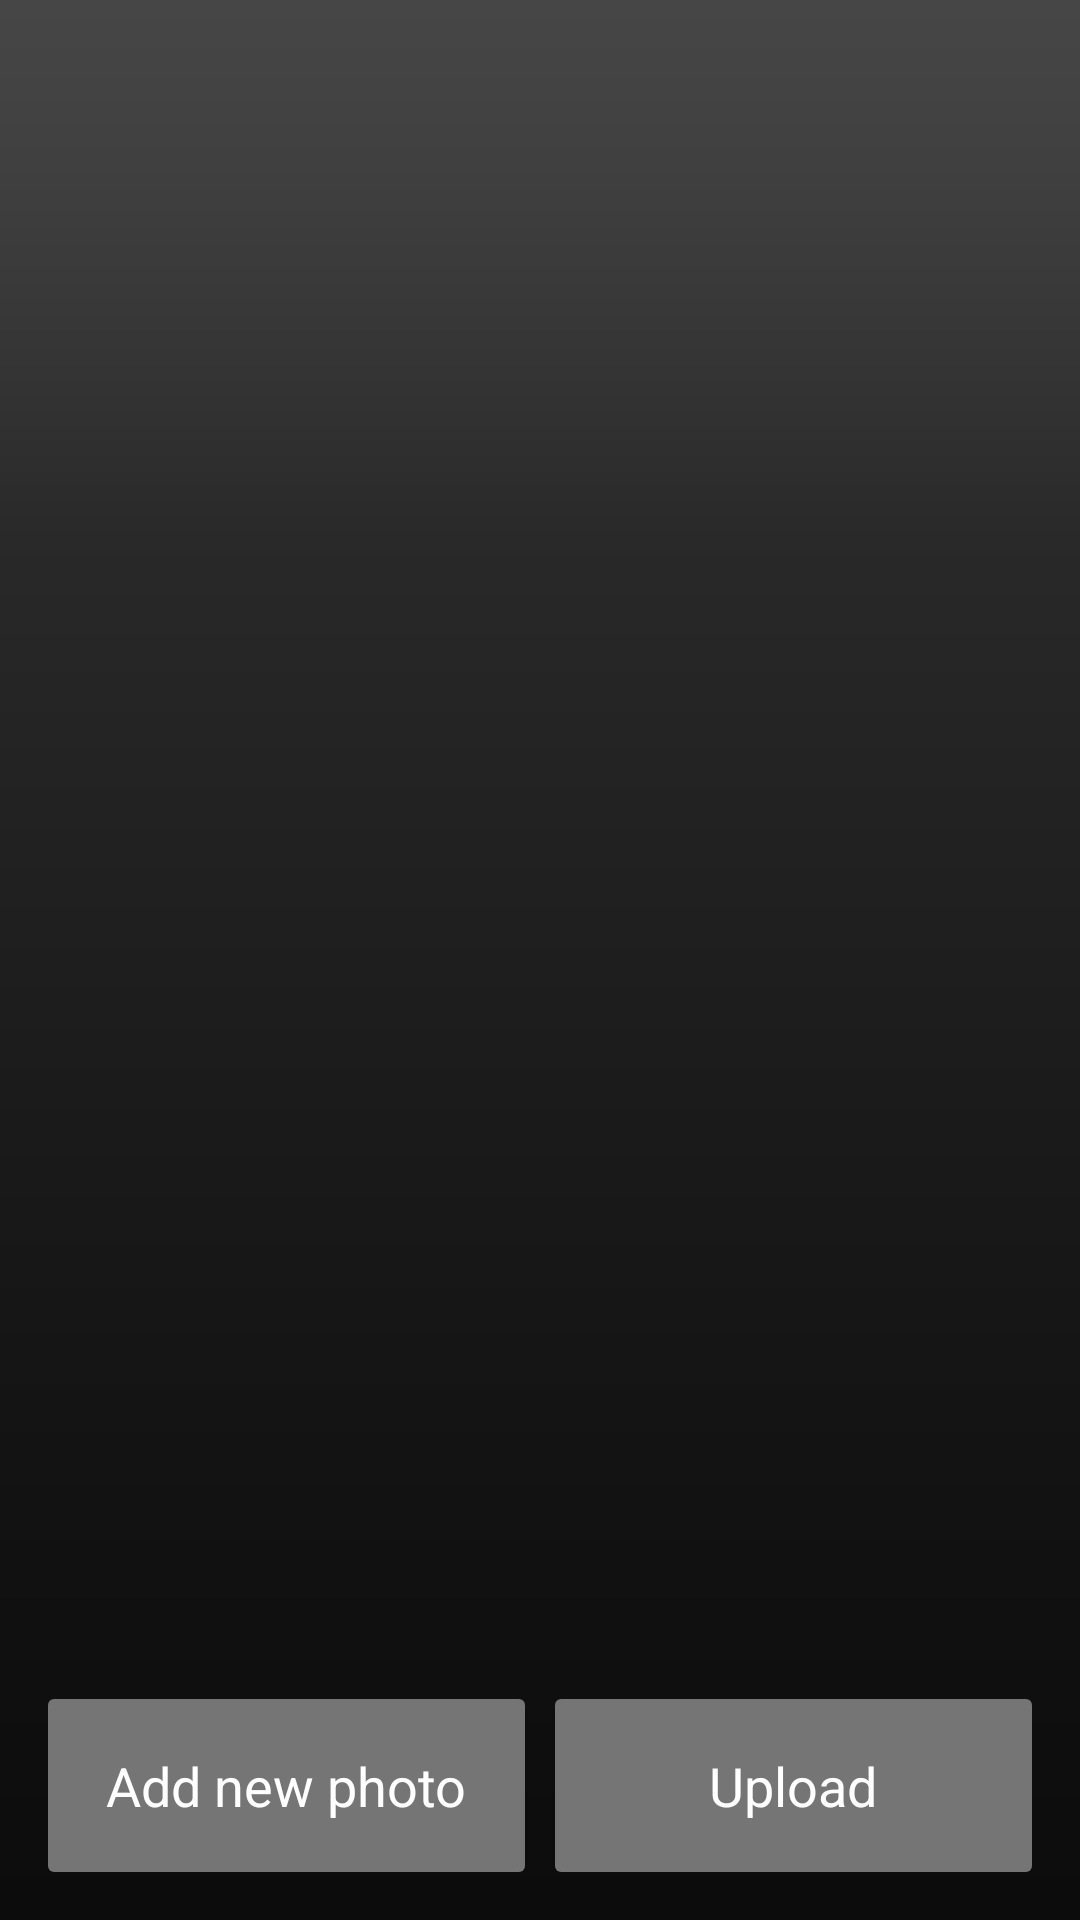

Layout XML and referenced resources for this Android screen:
<!-- AndroidManifest.xml: application theme MyMaterialTheme -->
<!-- res/layout/image_gallery.xml -->
<?xml version="1.0" encoding="utf-8"?>
<LinearLayout xmlns:android="http://schemas.android.com/apk/res/android"
    android:orientation="vertical"
    android:layout_width="match_parent"
    android:layout_height="match_parent"
    android:weightSum="10">

    <LinearLayout
        android:layout_width="match_parent"
        android:layout_height="0dp"
        android:layout_weight="9"
        android:orientation="vertical"
        android:gravity="center"
        android:layout_margin="@dimen/activity_horizontal_margin">

        <GridView
            android:id="@+id/imgGallery"
            android:layout_width="match_parent"
            android:layout_height="match_parent"
            android:columnWidth="80dp"
            android:numColumns="auto_fit"
            android:verticalSpacing="10dp"
            android:horizontalSpacing="10dp"
            android:stretchMode="columnWidth"
            android:gravity="center">

        </GridView>

        <TextView
            android:id="@+id/txtNoImages"
            android:layout_width="match_parent"
            android:layout_height="match_parent"
            android:text="No Images Available"
            android:textColor="@color/textColorPrimary"
            android:gravity="center"/>

    </LinearLayout>


    <LinearLayout
        android:layout_width="match_parent"
        android:layout_height="0dp"
        android:layout_weight="1"
        android:weightSum="1"
        android:orientation="horizontal"
        android:layout_margin="@dimen/activity_horizontal_margin">

        <Button
            android:id="@+id/addNewPhoto"
            android:layout_width="0dp"
            android:layout_height="match_parent"
            android:layout_weight="0.5"
            style="@style/AppButton"
            android:text="@string/add_new_photo"/>

        <Space
            android:layout_width="@dimen/standard_space"
            android:layout_height="match_parent" />

        <Button
            android:id="@+id/upload"
            android:layout_width="0dp"
            android:layout_height="match_parent"
            android:layout_weight="0.5"
            style="@style/AppButton"
            android:text="@string/upload_photo"/>

    </LinearLayout>

</LinearLayout>
<!-- resources referenced by this layout -->
<resources>
  <color name="textColorPrimary">#FFFFFF</color>
  <dimen name="activity_horizontal_margin">16dp</dimen>
  <dimen name="standard_space">10dp</dimen>
  <string name="add_new_photo">Add new photo</string>
  <string name="upload_photo">Upload</string>
  <style name="AppButton" parent="android:Widget.Button">
          <item name="android:background">@drawable/cornered_button</item>
          <item name="android:textColor">@color/textColorPrimary</item>
          <item name="android:textSize">@dimen/button_text_sizes</item>
      </style>
  <style name="MyMaterialTheme" parent="MyMaterialTheme.Base">
  
      </style>
  <!-- drawable cornered_button (drawable) -->
  <?xml version="1.0" encoding="utf-8"?>
  <shape xmlns:android="http://schemas.android.com/apk/res/android">
  
      <solid android:color="@color/spinner_color" />
  
      <corners android:topLeftRadius="2dp" android:topRightRadius="2dp" android:bottomLeftRadius="2dp" android:bottomRightRadius="2dp"/>
  
  </shape>
  <dimen name="button_text_sizes">18sp</dimen>
  <style name="MyMaterialTheme.Base" parent="Theme.AppCompat.Light.DarkActionBar">
          <item name="windowNoTitle">false</item>
          <item name="windowActionBar">true</item>
          <item name="colorPrimary">@color/colorPrimary</item>
          <item name="colorPrimaryDark">@color/colorPrimaryDark</item>
          <item name="colorAccent">@color/colorAccent</item>
          <item name="android:windowBackground">@drawable/background</item>
      </style>
  <color name="spinner_color">#757575</color>
  <color name="colorPrimary">#2a2a2a</color>
  <color name="colorPrimaryDark">#0c0c0c</color>
  <color name="colorAccent">#FFEB3B</color>
  <!-- drawable background: png bitmap (drawable, 303217 bytes) -->
</resources>
